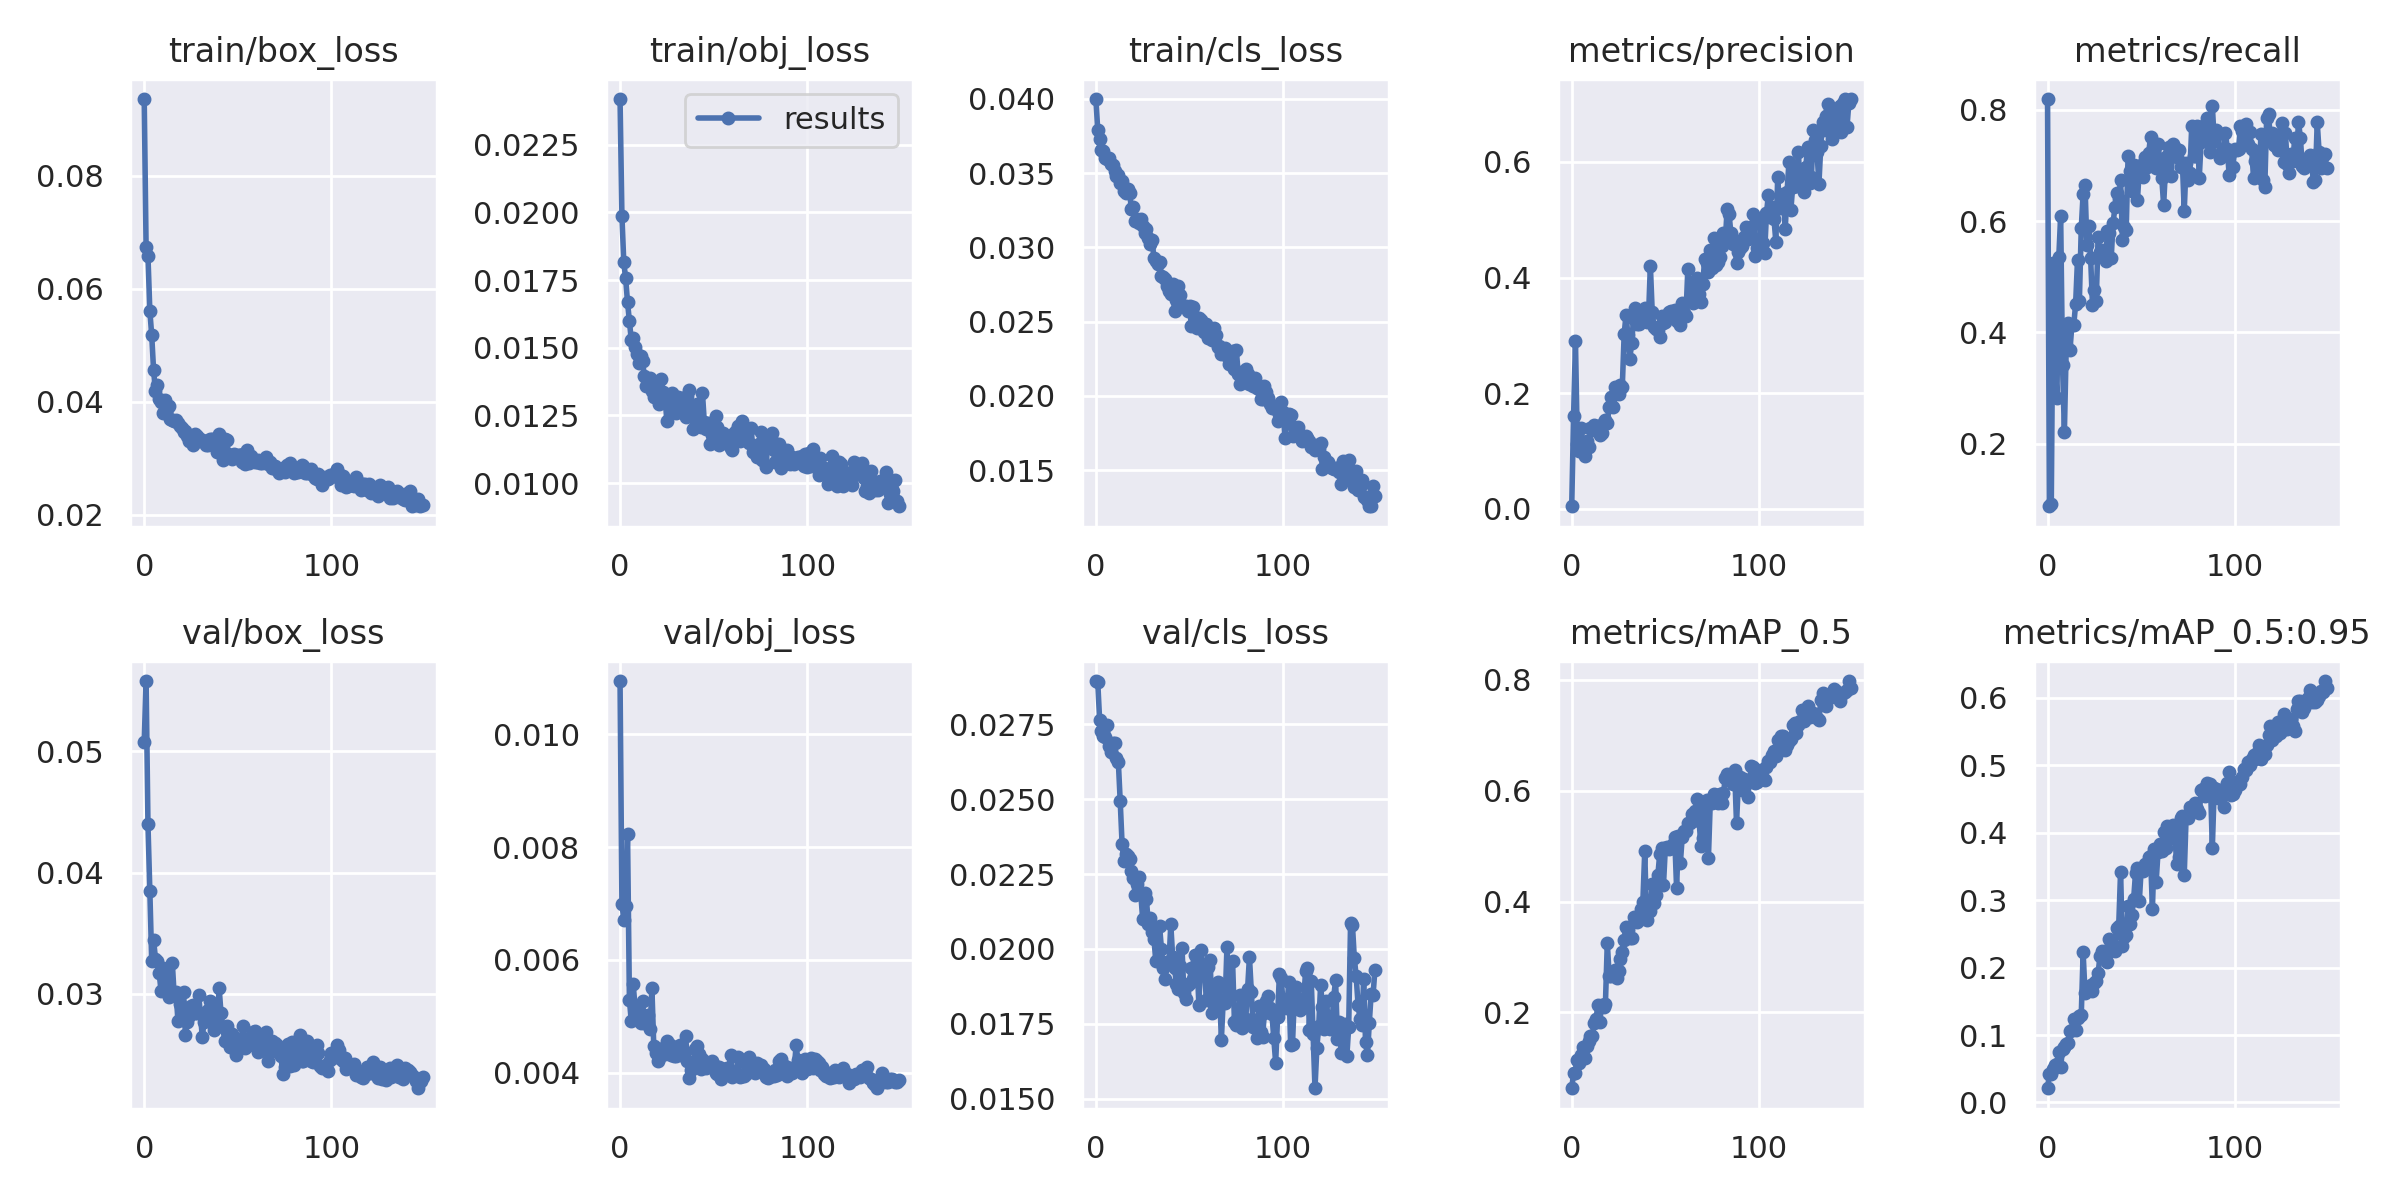

Data behind this chart, as committed beside it:
epoch, train/box_loss, train/obj_loss, train/cls_loss, metrics/precision, metrics/recall, metrics/mAP_0.5, metrics/mAP_0.5:0.95, val/box_loss, val/obj_loss, val/cls_loss, x/lr0, x/lr1, x/lr2
0, 0.09359, 0.02418, 0.03999, 0.004066, 0.8196, 0.06318, 0.0211, 0.05077, 0.01094, 0.02894, 0.07068, 0.003258, 0.003258
1, 0.06736, 0.01987, 0.0379, 0.1599, 0.08759, 0.09034, 0.04215, 0.0558, 0.006999, 0.02891, 0.04064, 0.006551, 0.006551
2, 0.06581, 0.01815, 0.03731, 0.2895, 0.09235, 0.0914, 0.04157, 0.04399, 0.006707, 0.02764, 0.01056, 0.009805, 0.009805
3, 0.05609, 0.01756, 0.03654, 0.1112, 0.5242, 0.1146, 0.04999, 0.03851, 0.006959, 0.02728, 0.00982, 0.00982, 0.00982
4, 0.05182, 0.01667, 0.03648, 0.09957, 0.3516, 0.1089, 0.05605, 0.03271, 0.008223, 0.02709, 0.00982, 0.00982, 0.00982
5, 0.0456, 0.01599, 0.03603, 0.1397, 0.283, 0.1227, 0.05716, 0.03447, 0.005296, 0.02708, 0.00976, 0.00976, 0.00976
6, 0.04194, 0.01529, 0.03597, 0.1118, 0.5348, 0.1376, 0.07477, 0.0329, 0.004911, 0.02748, 0.0097, 0.0097, 0.0097
7, 0.04291, 0.01537, 0.03598, 0.09054, 0.6092, 0.1184, 0.05278, 0.03268, 0.005572, 0.02677, 0.00964, 0.00964, 0.00964
8, 0.04057, 0.01502, 0.03565, 0.1169, 0.3414, 0.1386, 0.07895, 0.03169, 0.005176, 0.02656, 0.00958, 0.00958, 0.00958
9, 0.03997, 0.01478, 0.03553, 0.1068, 0.2213, 0.1482, 0.08211, 0.03021, 0.00507, 0.02687, 0.00952, 0.00952, 0.00952
10, 0.03803, 0.01445, 0.03513, 0.1391, 0.3778, 0.1575, 0.08677, 0.03217, 0.005034, 0.02687, 0.00946, 0.00946, 0.00946
11, 0.04038, 0.01471, 0.03482, 0.1369, 0.4171, 0.1583, 0.08858, 0.03135, 0.004886, 0.02637, 0.0094, 0.0094, 0.0094
12, 0.0388, 0.01449, 0.03485, 0.144, 0.3689, 0.1807, 0.1062, 0.03114, 0.005264, 0.02623, 0.00934, 0.00934, 0.00934
13, 0.03923, 0.01395, 0.03433, 0.1431, 0.4134, 0.1884, 0.1073, 0.02977, 0.004889, 0.02492, 0.00928, 0.00928, 0.00928
14, 0.03689, 0.01359, 0.03449, 0.1415, 0.4134, 0.2137, 0.1237, 0.03024, 0.00496, 0.02349, 0.00922, 0.00922, 0.00922
15, 0.03684, 0.01365, 0.03383, 0.1273, 0.4513, 0.1833, 0.108, 0.03257, 0.005022, 0.02294, 0.00916, 0.00916, 0.00916
16, 0.03659, 0.01388, 0.03369, 0.1305, 0.5309, 0.2134, 0.1247, 0.02988, 0.004768, 0.02317, 0.0091, 0.0091, 0.0091
17, 0.0367, 0.01339, 0.03391, 0.1494, 0.4569, 0.2097, 0.1288, 0.03016, 0.005501, 0.02309, 0.00904, 0.00904, 0.00904
18, 0.03632, 0.01318, 0.03363, 0.1526, 0.5872, 0.2154, 0.1292, 0.02778, 0.004482, 0.023, 0.00898, 0.00898, 0.00898
19, 0.03574, 0.01375, 0.0326, 0.1477, 0.6496, 0.3256, 0.2223, 0.02918, 0.004341, 0.0226, 0.00892, 0.00892, 0.00892
20, 0.03529, 0.0135, 0.03272, 0.1765, 0.6652, 0.2663, 0.163, 0.02806, 0.004211, 0.02238, 0.00886, 0.00886, 0.00886
21, 0.03474, 0.01292, 0.03179, 0.1938, 0.558, 0.2665, 0.168, 0.03018, 0.004255, 0.0218, 0.0088, 0.0088, 0.0088
22, 0.03481, 0.01384, 0.03192, 0.1754, 0.5915, 0.2669, 0.1714, 0.02659, 0.004355, 0.02217, 0.00874, 0.00874, 0.00874
23, 0.03392, 0.01335, 0.03163, 0.2108, 0.5345, 0.276, 0.174, 0.02771, 0.004431, 0.02239, 0.00868, 0.00868, 0.00868
24, 0.03304, 0.01321, 0.03188, 0.2021, 0.4491, 0.2628, 0.1651, 0.02816, 0.004333, 0.02182, 0.00862, 0.00862, 0.00862
25, 0.03348, 0.01228, 0.03145, 0.1984, 0.4768, 0.2745, 0.1772, 0.02897, 0.004564, 0.02099, 0.00856, 0.00856, 0.00856
26, 0.03239, 0.01303, 0.031, 0.2137, 0.4565, 0.2969, 0.1803, 0.02907, 0.004513, 0.02187, 0.0085, 0.0085, 0.0085
27, 0.03427, 0.01295, 0.03122, 0.2096, 0.5717, 0.3088, 0.1914, 0.02842, 0.004307, 0.02165, 0.00844, 0.00844, 0.00844
28, 0.03403, 0.01334, 0.03065, 0.3014, 0.5449, 0.3299, 0.2171, 0.0284, 0.004468, 0.02083, 0.00838, 0.00838, 0.00838
29, 0.03314, 0.01286, 0.03021, 0.3355, 0.5478, 0.3544, 0.2244, 0.02994, 0.0043, 0.02102, 0.00832, 0.00832, 0.00832
30, 0.03344, 0.01257, 0.03048, 0.2999, 0.5414, 0.3478, 0.2223, 0.02839, 0.004289, 0.02056, 0.00826, 0.00826, 0.00826
31, 0.03331, 0.0132, 0.0293, 0.2585, 0.5277, 0.3338, 0.2185, 0.02644, 0.004432, 0.02034, 0.0082, 0.0082, 0.0082
32, 0.03315, 0.01292, 0.02909, 0.286, 0.5817, 0.3351, 0.2083, 0.02772, 0.004499, 0.01959, 0.00814, 0.00814, 0.00814
33, 0.03244, 0.01315, 0.02886, 0.3281, 0.5789, 0.3723, 0.2427, 0.02799, 0.004312, 0.0196, 0.00808, 0.00808, 0.00808
34, 0.03237, 0.01294, 0.02904, 0.3475, 0.5337, 0.3651, 0.2351, 0.02869, 0.004293, 0.02077, 0.00802, 0.00802, 0.00802
35, 0.03338, 0.01244, 0.02805, 0.3187, 0.5974, 0.3637, 0.2289, 0.02943, 0.004655, 0.02001, 0.00796, 0.00796, 0.00796
36, 0.03346, 0.01322, 0.02801, 0.3199, 0.6252, 0.374, 0.2241, 0.02793, 0.004203, 0.01936, 0.0079, 0.0079, 0.0079
37, 0.03341, 0.01345, 0.0279, 0.3243, 0.6515, 0.386, 0.2585, 0.02699, 0.003905, 0.01901, 0.00784, 0.00784, 0.00784
38, 0.03286, 0.01261, 0.02741, 0.3333, 0.6403, 0.4, 0.2612, 0.02871, 0.004044, 0.01957, 0.00778, 0.00778, 0.00778
39, 0.03119, 0.01202, 0.02704, 0.3468, 0.6735, 0.4908, 0.3422, 0.02752, 0.004096, 0.0195, 0.00772, 0.00772, 0.00772
40, 0.03438, 0.01263, 0.02684, 0.3234, 0.5654, 0.3671, 0.2322, 0.0305, 0.00442, 0.02082, 0.00766, 0.00766, 0.00766
41, 0.03244, 0.01293, 0.02757, 0.3311, 0.5894, 0.3883, 0.2459, 0.02841, 0.004471, 0.01973, 0.0076, 0.0076, 0.0076
42, 0.02975, 0.01218, 0.02569, 0.4207, 0.585, 0.3824, 0.2488, 0.02723, 0.004328, 0.01937, 0.00754, 0.00754, 0.00754
43, 0.03346, 0.01209, 0.02644, 0.3395, 0.7164, 0.4322, 0.2906, 0.02608, 0.004073, 0.01882, 0.00748, 0.00748, 0.00748
44, 0.03317, 0.01333, 0.02737, 0.3144, 0.6897, 0.3968, 0.2643, 0.02737, 0.004246, 0.01867, 0.00742, 0.00742, 0.00742
45, 0.03084, 0.01225, 0.02681, 0.3107, 0.6538, 0.4123, 0.2782, 0.0261, 0.004155, 0.01942, 0.00736, 0.00736, 0.00736
46, 0.03024, 0.012, 0.02604, 0.309, 0.7016, 0.4477, 0.3023, 0.02565, 0.004083, 0.02003, 0.0073, 0.0073, 0.0073
47, 0.02995, 0.01223, 0.02603, 0.2971, 0.6964, 0.4857, 0.3408, 0.02673, 0.004157, 0.01852, 0.00724, 0.00724, 0.00724
48, 0.03073, 0.01146, 0.02603, 0.3337, 0.6377, 0.4966, 0.3482, 0.02639, 0.004164, 0.01833, 0.00718, 0.00718, 0.00718
49, 0.0305, 0.01178, 0.02574, 0.3208, 0.6932, 0.4299, 0.298, 0.02495, 0.004204, 0.01879, 0.00712, 0.00712, 0.00712
50, 0.03053, 0.01204, 0.02602, 0.3225, 0.7003, 0.4974, 0.346, 0.02578, 0.004142, 0.01886, 0.00706, 0.00706, 0.00706
51, 0.03066, 0.0125, 0.02472, 0.3317, 0.68, 0.4991, 0.3437, 0.02564, 0.003995, 0.01937, 0.007, 0.007, 0.007
52, 0.02941, 0.01206, 0.02601, 0.3397, 0.7161, 0.4943, 0.3532, 0.02636, 0.003983, 0.019, 0.00694, 0.00694, 0.00694
53, 0.03083, 0.01142, 0.02533, 0.3423, 0.6978, 0.4974, 0.3539, 0.02737, 0.004107, 0.01981, 0.00688, 0.00688, 0.00688
54, 0.02907, 0.01149, 0.02458, 0.3375, 0.723, 0.5046, 0.3637, 0.02554, 0.003883, 0.01961, 0.00682, 0.00682, 0.00682
55, 0.03141, 0.01186, 0.02526, 0.3444, 0.7517, 0.5165, 0.3647, 0.02608, 0.004065, 0.01813, 0.00676, 0.00676, 0.00676
56, 0.02914, 0.01147, 0.02514, 0.3256, 0.7101, 0.4246, 0.2872, 0.02582, 0.004061, 0.01996, 0.0067, 0.0067, 0.0067
57, 0.03045, 0.01158, 0.02484, 0.3371, 0.7109, 0.5175, 0.3758, 0.0259, 0.004089, 0.01935, 0.00664, 0.00664, 0.00664
58, 0.02948, 0.01154, 0.02431, 0.318, 0.6951, 0.4688, 0.3273, 0.02689, 0.004051, 0.01927, 0.00658, 0.00658, 0.00658
59, 0.02939, 0.01131, 0.02481, 0.3564, 0.7384, 0.516, 0.3714, 0.02697, 0.004321, 0.01829, 0.00652, 0.00652, 0.00652
... 90 more rows
